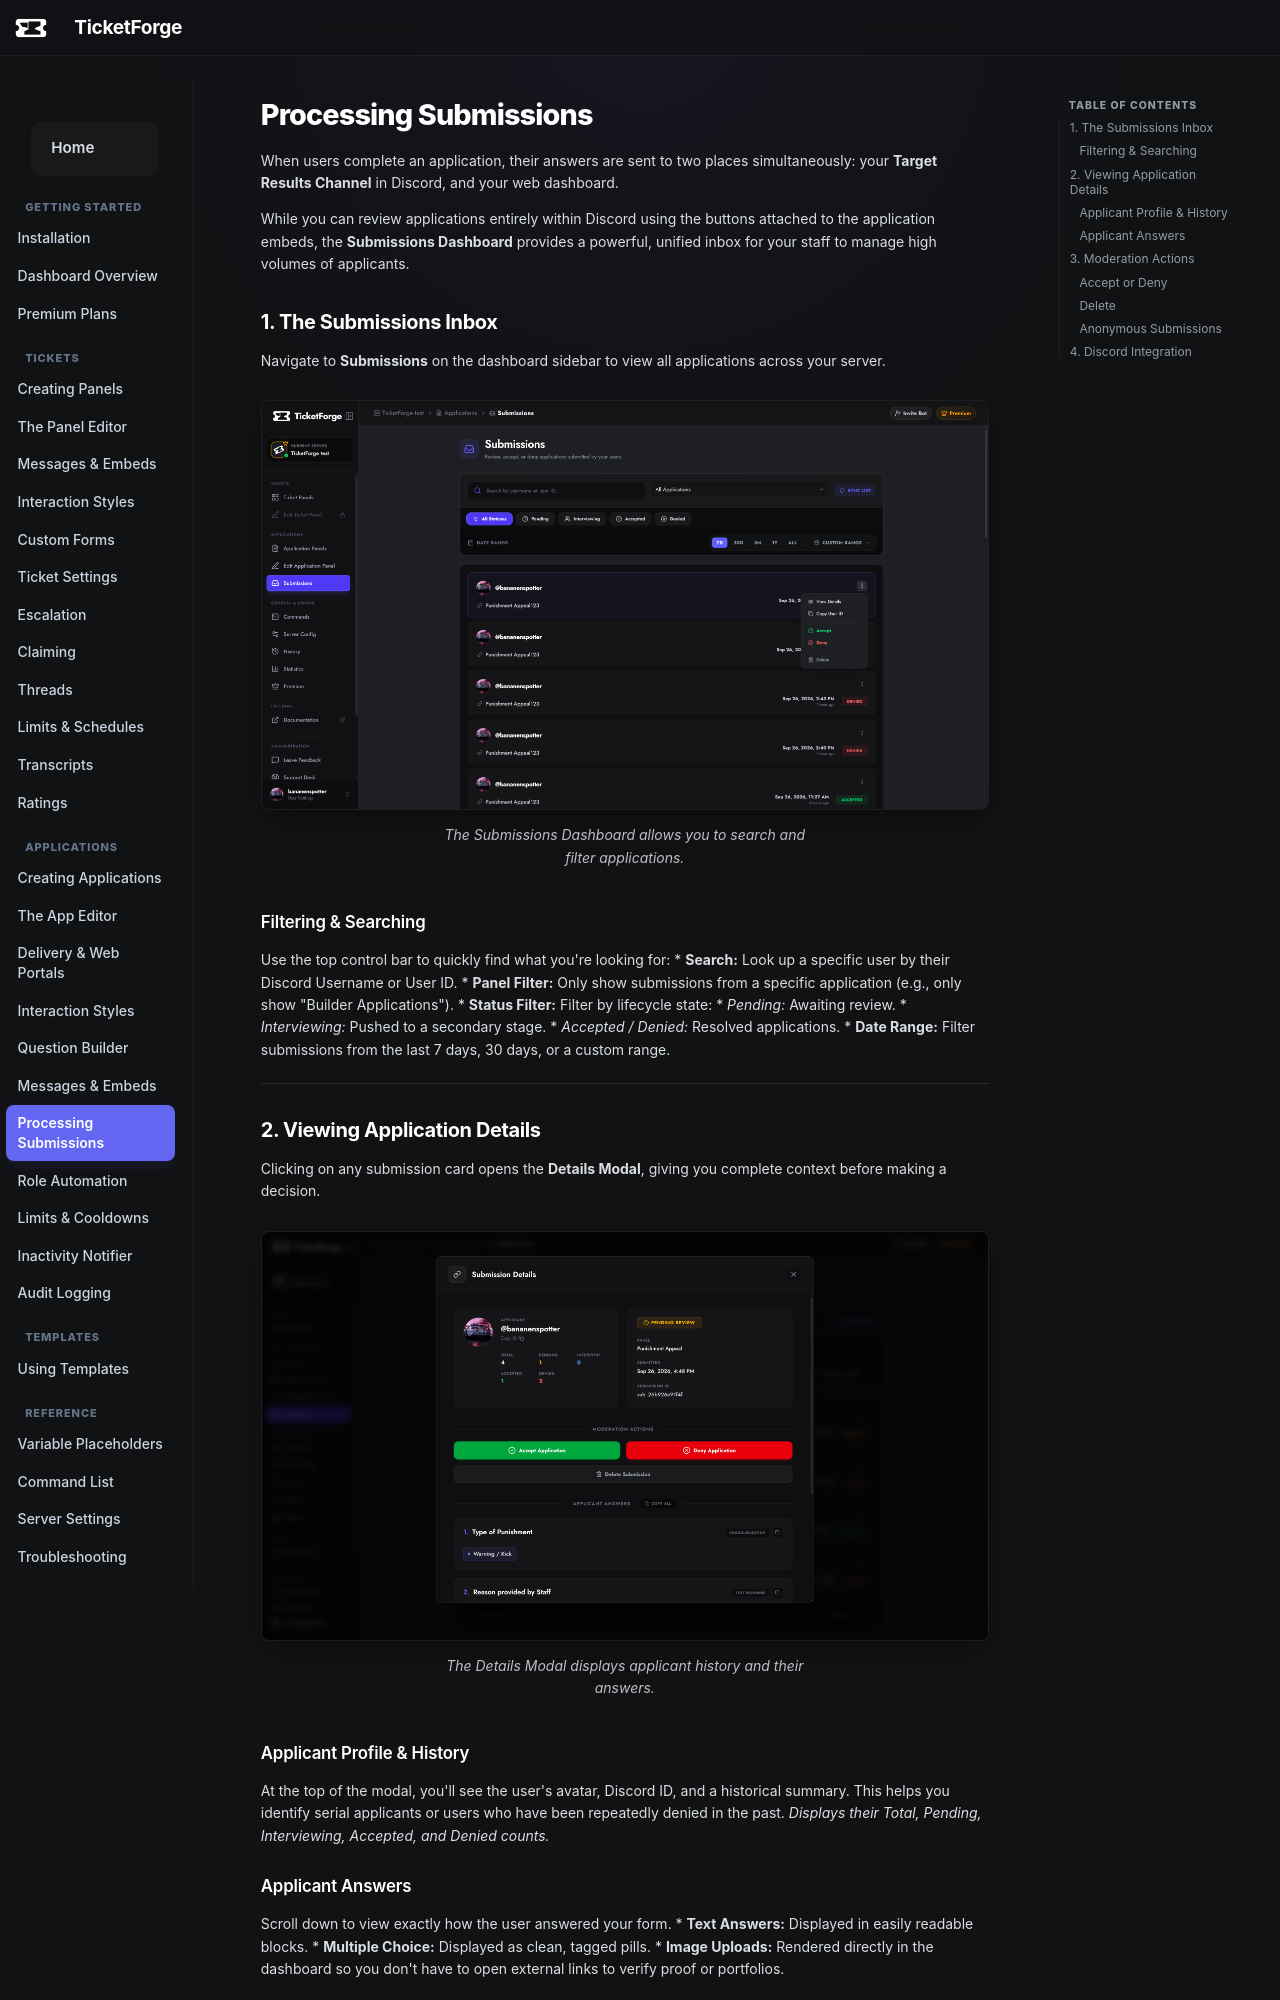

repository: TicketForge/TicketForge-Docs · page: applications/submissions/index.html · generator: mkdocs

# Processing Submissions

When users complete an application, their answers are sent to two places simultaneously: your **Target Results Channel** in Discord, and your web dashboard.

While you can review applications entirely within Discord using the buttons attached to the application embeds, the **Submissions Dashboard** provides a powerful, unified inbox for your staff to manage high volumes of applicants.

## 1. The Submissions Inbox

Navigate to **Submissions** on the dashboard sidebar to view all applications across your server.

<figure markdown>
  ![Submissions Inbox](../assets/images/applications/submissions_page.png){ loading=lazy }
  <figcaption>The Submissions Dashboard allows you to search and filter applications.</figcaption>
</figure>

### Filtering & Searching
Use the top control bar to quickly find what you're looking for:
*   **Search:** Look up a specific user by their Discord Username or User ID.
*   **Panel Filter:** Only show submissions from a specific application (e.g., only show "Builder Applications").
*   **Status Filter:** Filter by lifecycle state:
    *   *Pending:* Awaiting review.
    *   *Interviewing:* Pushed to a secondary stage.
    *   *Accepted / Denied:* Resolved applications.
*   **Date Range:** Filter submissions from the last 7 days, 30 days, or a custom range.

---

## 2. Viewing Application Details

Clicking on any submission card opens the **Details Modal**, giving you complete context before making a decision.

<figure markdown>
  ![Submission Details](../assets/images/applications/details_modal.png){ loading=lazy }
  <figcaption>The Details Modal displays applicant history and their answers.</figcaption>
</figure>

### Applicant Profile & History
At the top of the modal, you'll see the user's avatar, Discord ID, and a historical summary. This helps you identify serial applicants or users who have been repeatedly denied in the past. 
*Displays their Total, Pending, Interviewing, Accepted, and Denied counts.*

### Applicant Answers
Scroll down to view exactly how the user answered your form.
*   **Text Answers:** Displayed in easily readable blocks.
*   **Multiple Choice:** Displayed as clean, tagged pills.
*   **Image Uploads:** Rendered directly in the dashboard so you don't have to open external links to verify proof or portfolios.

---
